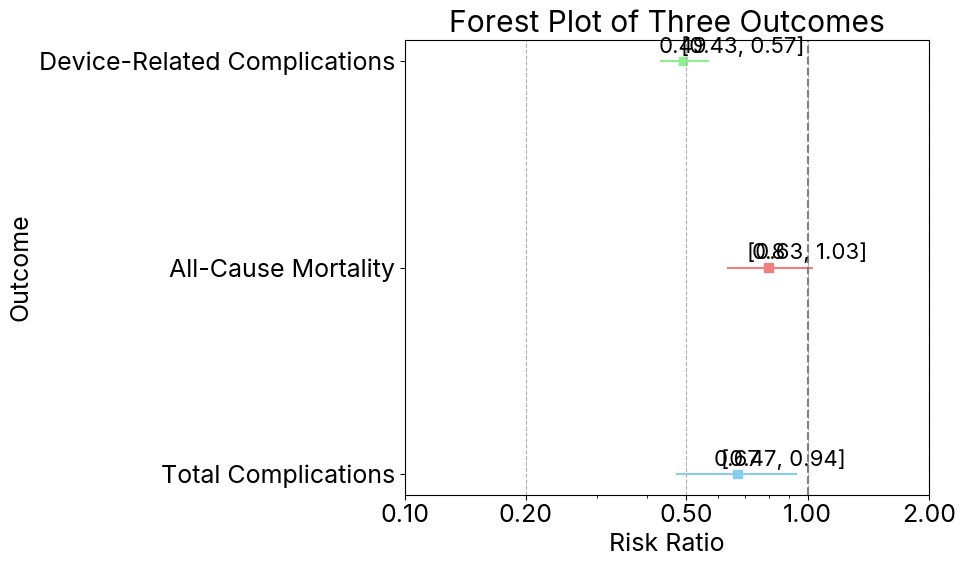

Generate this figure with matplotlib:
import matplotlib.pyplot as plt

# Data from the forest plots (from the provided text)
outcomes = ['Total Complications', 'All-Cause Mortality', 'Device-Related Complications']
risk_ratios = [0.67, 0.8, 0.49]  # Example values, adjust as needed
confidence_intervals = [(0.47, 0.94), (0.63, 1.03), (0.43, 0.57)]  # Example values, adjust as needed

# Colors for the plot
colors = ['skyblue', 'lightcoral', 'lightgreen']

# Set default font properties
plt.rcParams.update({
    'font.size': 18,
    'font.family': 'inter',
        'axes.facecolor': 'none',
    'figure.facecolor': 'none',
    'text.color': 'black',
    'axes.labelcolor': 'black',
    'xtick.color': 'black',
    'ytick.color': 'black',
    'legend.facecolor': 'black',
    'legend.edgecolor': 'black'
})

# Convert outcomes to numeric values for plotting
outcome_positions = [i * 0.5 for i in range(len(outcomes))]

# Plotting
plt.figure(figsize=(10, 6))
plt.scatter(risk_ratios, outcome_positions, marker='s', color=colors)
plt.hlines(y=outcome_positions, xmin=[ci[0] for ci in confidence_intervals], xmax=[ci[1] for ci in confidence_intervals], color=colors)
plt.axvline(x=1, color='gray', linestyle='--')  # Line of no effect
plt.xscale('log')  # Set x-axis to logarithmic scale
plt.xlabel('Risk Ratio')
plt.ylabel('Outcome')
plt.title('Forest Plot of Three Outcomes')
plt.yticks(outcome_positions, outcomes)
plt.grid(axis='x', linestyle='--')

# Set custom x-ticks in decimal format
xticks = [0.1,0.2, 0.5, 1, 2]
plt.xticks(xticks, [f'{x:.2f}' for x in xticks])

# Add data labels with more y offset
for i, (rr, outcome, ci) in enumerate(zip(risk_ratios, outcome_positions, confidence_intervals)):
    plt.text(rr, outcome + 0.01, f'{rr}', ha='center', va='bottom', fontsize=16, color='black')
    plt.text(rr+0.2, outcome + 0.01, f'[{ci[0]}, {ci[1]}]', ha='center', va='bottom', fontsize=16, color='black')

plt.tight_layout()

# Show plot
plt.show()